Dataset: warehouse_dataset (GitHub, ckim146/enn583). Classes: blocked, free.

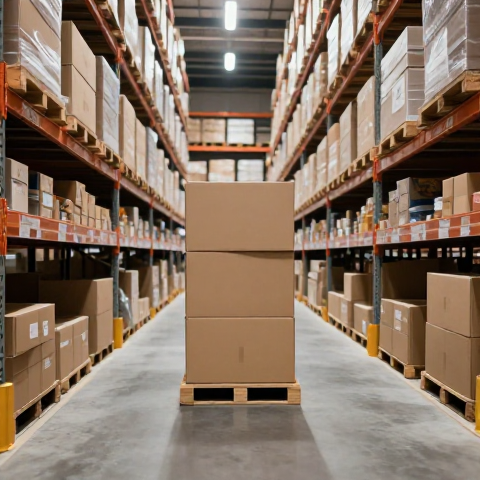
Label: blocked

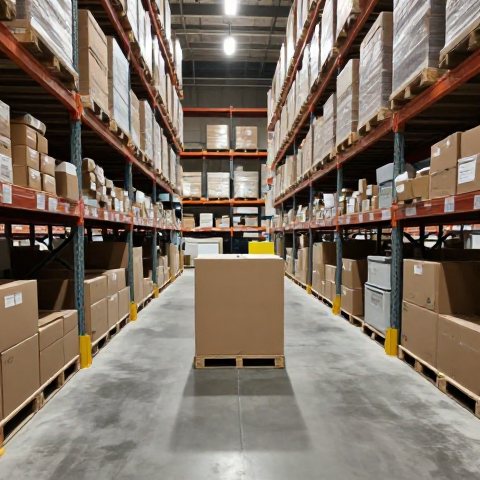
Label: blocked

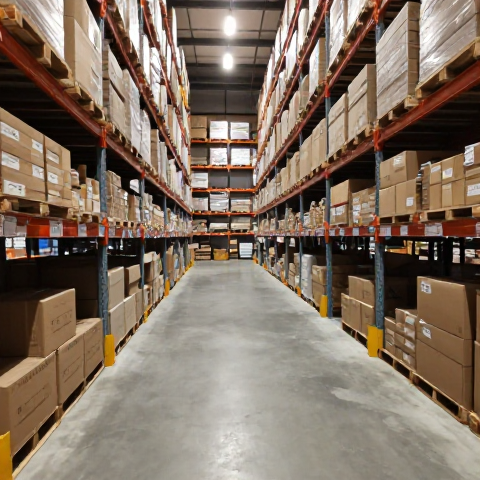
Label: free

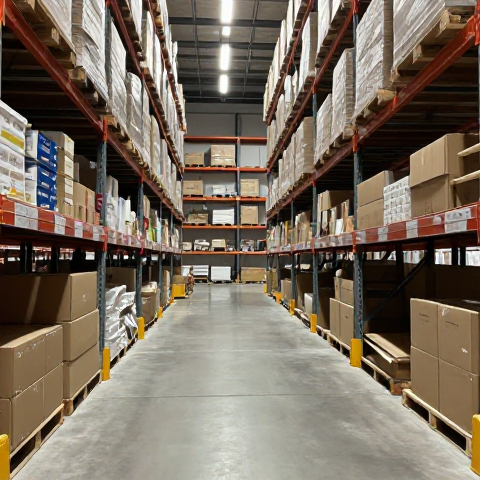
Label: free

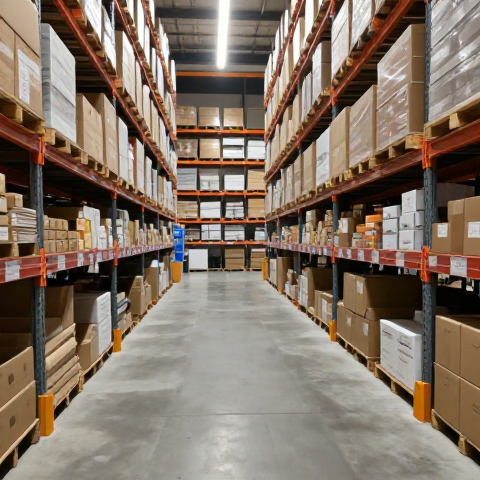
Label: free

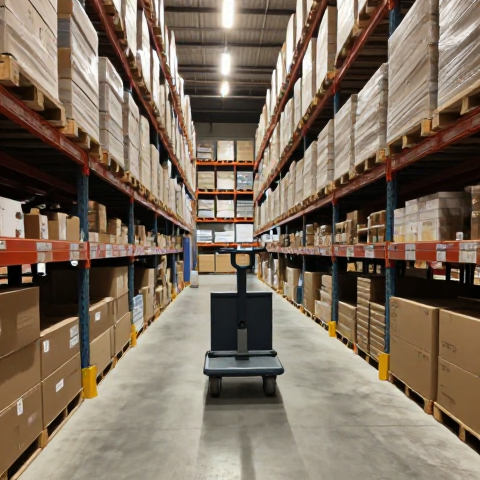
Label: blocked
